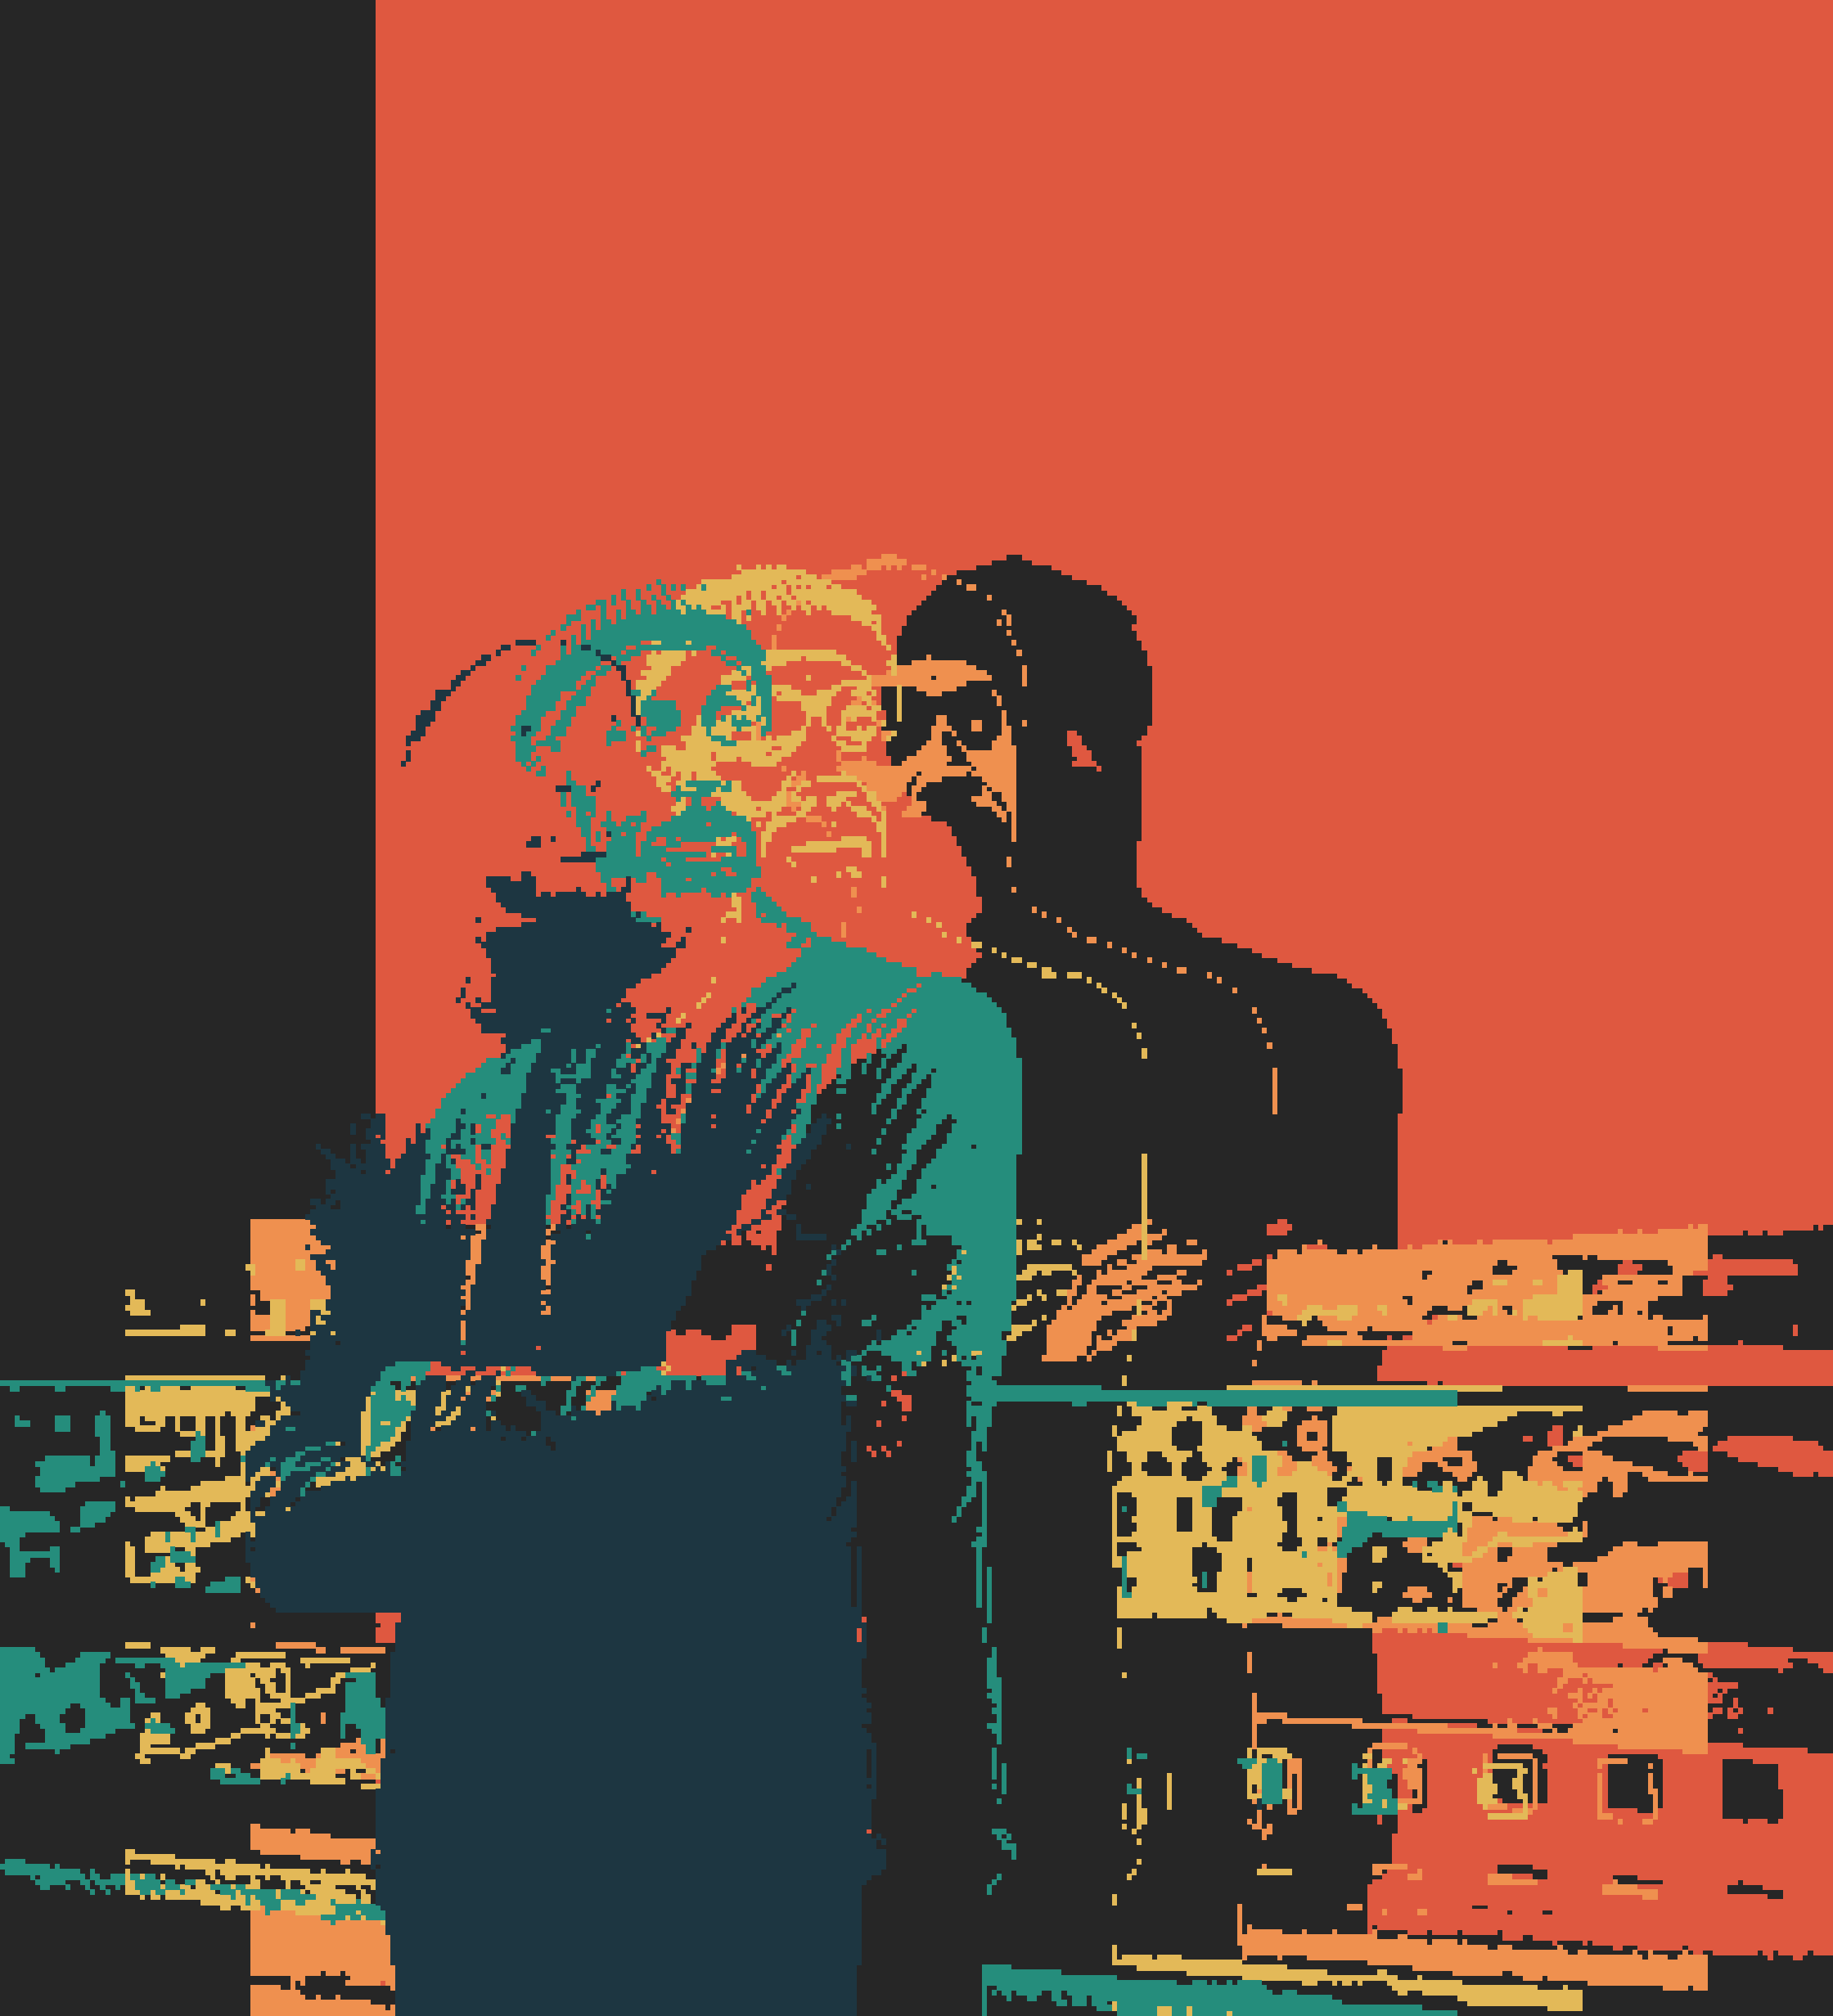

Write the R code that produced this figure.
library(ggplot2)
library(dplyr)
library(magick)
library(ggridges)


# polygon hatch group by color

# Read in image and convert to grayscale
img_url <- "https://images.unsplash.com/photo-1521119989659-a83eee488004?ixid=MXwxMjA3fDB8MHxwaG90by1wYWdlfHx8fGVufDB8fHw%3D&ixlib=rb-1.2.1&auto=format&fit=crop&w=1264&q=80"

img <- image_read(img_url) %>%
  image_convert(colorspace = "gray")

# Get dimensions
img_w <- image_info(img)$width
img_h <- image_info(img)$height
img_ratio <- img_w / img_h

# Resize the longest dimension to 400 pixels
if (img_w >= img_h) {
  img <- image_resize(img, "400")
} else {
  img <- image_resize(img, ("x400"))
}

# Create array and number rows and columns
img_array <- drop(as.integer(img[[1]]))
rownames(img_array) <- 1:nrow(img_array)
colnames(img_array) <- 1:ncol(img_array)

# Create data frame from array and rename columns
img_df <- as.data.frame.table(img_array) %>% 
  `colnames<-`(c("y", "x", "b")) %>% 
  mutate(
    across(everything(), as.numeric),
    c = round(b / 60)
  )

pal <- c("#264653", "#2a9d8f", "#e9c46a", "#f4a261", "#e76f51")

ggplot(img_df) +
  geom_tile(aes(x + c * 25, y, height = 1.2, fill = factor(c)), alpha = 1) +
  scale_y_reverse() +
  scale_color_manual(values = pal) +
  scale_fill_manual(values = pal) +
  coord_cartesian(expand = FALSE) +
  # facet_wrap(vars(c), nrow = 1) +
  theme_void() +
  theme(
    legend.position = "none",
    strip.text = element_blank(),
    plot.background = element_rect(fill = "grey20", color = NA)
  ) +
  ggsave(here::here("genuary", "2021", "2021-23", "2021-23e.png"), dpi = 320, width = 7, height = 7.7)
             